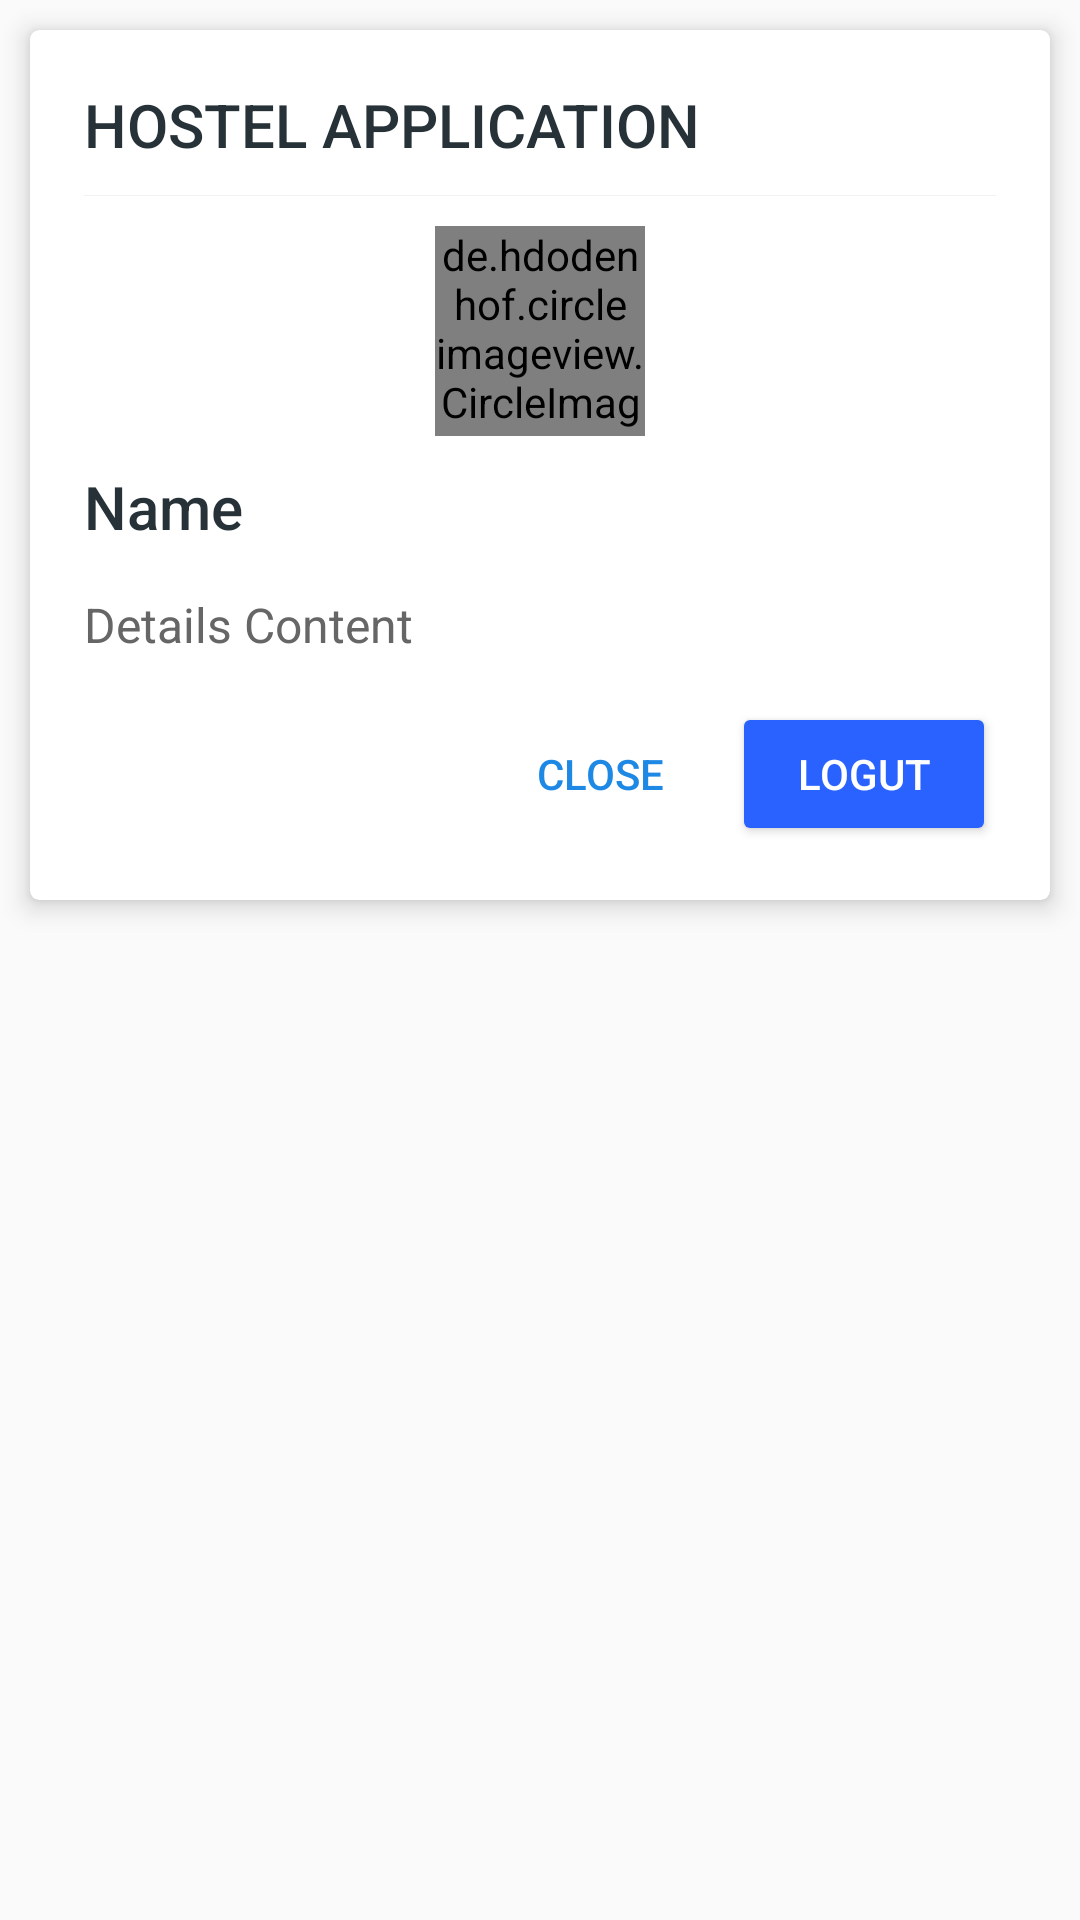

The Android layout XML behind this screen, and the referenced resources:
<!-- AndroidManifest.xml: application theme AppTheme -->
<!-- res/layout/botamsheet_logot.xml -->
<?xml version="1.0" encoding="utf-8"?>
<LinearLayout xmlns:android="http://schemas.android.com/apk/res/android"
    xmlns:app="http://schemas.android.com/apk/res-auto"
    xmlns:tools="http://schemas.android.com/tools"
    android:layout_width="match_parent"
    android:layout_height="wrap_content"
    android:layout_gravity="bottom"
    android:background="@android:color/transparent"
    android:orientation="vertical">

    <androidx.cardview.widget.CardView
        android:layout_width="match_parent"
        android:layout_height="wrap_content"
        android:layout_margin="@dimen/spacing_middle"
        app:cardCornerRadius="3dp"
        app:cardElevation="5dp">

        <LinearLayout
            android:layout_width="match_parent"
            android:layout_height="wrap_content"
            android:orientation="vertical"
            android:padding="@dimen/spacing_smlarge">

            <LinearLayout
                android:layout_width="match_parent"
                android:layout_height="wrap_content"
                android:minHeight="@dimen/spacing_mxlarge"
                android:orientation="horizontal">

                <LinearLayout
                    android:layout_width="0dp"
                    android:layout_height="wrap_content"
                    android:layout_weight="1"
                    android:orientation="vertical">

                    <TextView
                        android:layout_width="match_parent"
                        android:layout_height="wrap_content"
                        android:text="@string/app_name"
                        android:textAppearance="@style/TextAppearance.AppCompat.Title"
                        android:textColor="@color/grey_90" />

                </LinearLayout>

                <ImageButton
                    android:id="@+id/homeclosbottamsheet"
                    android:layout_width="@dimen/spacing_mxlarge"
                    android:layout_height="@dimen/spacing_mxlarge"
                    android:background="?attr/selectableItemBackgroundBorderless"
                    android:tint="@color/grey_60"
                    app:srcCompat="@drawable/ic_close_24"
                    tools:ignore="VectorDrawableCompat" />

            </LinearLayout>

            <View
                android:layout_width="match_parent"
                android:layout_height="1px"
                android:layout_marginBottom="@dimen/spacing_middle"
                android:layout_marginTop="@dimen/spacing_middle"
                android:background="@color/grey_5" />

            <de.hdodenhof.circleimageview.CircleImageView
                android:id="@+id/bottamshettlogoutimage"
                android:layout_width="70dp"
                android:layout_height="70dp"
                android:layout_gravity="center"
                android:src="@drawable/user_image"
                />

            <TextView
                android:id="@+id/botamshettlogoutname"
                android:layout_width="wrap_content"
                android:layout_height="match_parent"
                android:layout_marginBottom="@dimen/spacing_middle"
                android:layout_marginTop="@dimen/spacing_middle"
                android:text="Name"
                android:textAppearance="@style/TextAppearance.AppCompat.Title"
                android:textColor="@color/grey_90" />

            <TextView
                android:id="@+id/botamshettlogoutemail"
                android:layout_width="wrap_content"
                android:layout_height="match_parent"
                android:layout_marginTop="@dimen/spacing_medium"
                android:text="Details Content"
                android:textAppearance="@style/TextAppearance.AppCompat.Subhead"
                android:textColor="@color/grey_60" />

            <LinearLayout
                android:layout_width="match_parent"
                android:layout_height="wrap_content"
                android:layout_marginTop="@dimen/spacing_large"
                android:gravity="right"
                android:orientation="horizontal">

                <Button
                    android:id="@+id/bt_closehome"
                    style="@style/Base.Widget.AppCompat.Button.Borderless.Colored"
                    android:layout_width="wrap_content"
                    android:layout_height="wrap_content"
                    android:text="CLOSE" />

                <Button
                    android:id="@+id/homelogoutbottamsheet"
                    android:layout_width="wrap_content"
                    android:layout_height="wrap_content"
                    android:text="LOGUT"
                    android:theme="@style/Button.Primary" />
            </LinearLayout>

        </LinearLayout>

    </androidx.cardview.widget.CardView>

</LinearLayout>
<!-- resources referenced by this layout -->
<resources>
  <color name="grey_5">#f2f2f2</color>
  <color name="grey_60">#666666</color>
  <color name="grey_90">#263238</color>
  <dimen name="spacing_large">15dp</dimen>
  <dimen name="spacing_medium">5dp</dimen>
  <dimen name="spacing_middle">10dp</dimen>
  <dimen name="spacing_mxlarge">25dp</dimen>
  <dimen name="spacing_smlarge">18dp</dimen>
  <string name="app_name">HOSTEL APPLICATION</string>
  <style name="Button.Primary" parent="@style/Widget.AppCompat.Button.Colored">
          <item name="colorButtonNormal">@color/blue_A700</item>
          <item name="android:textColor">@android:color/white</item>
      </style>
  <style name="AppTheme" parent="Theme.AppCompat.Light.NoActionBar">
          
          <item name="colorPrimary">@color/colorPrimary</item>
          <item name="colorPrimaryDark">@color/colorPrimaryDark</item>
          <item name="colorAccent">@color/colorAccent</item>
      </style>
  <color name="blue_A700">#2962FF</color>
  <color name="colorPrimary">#1976D2</color>
  <color name="colorPrimaryDark">#1565C0</color>
  <color name="colorAccent">#1E88E5</color>
</resources>
